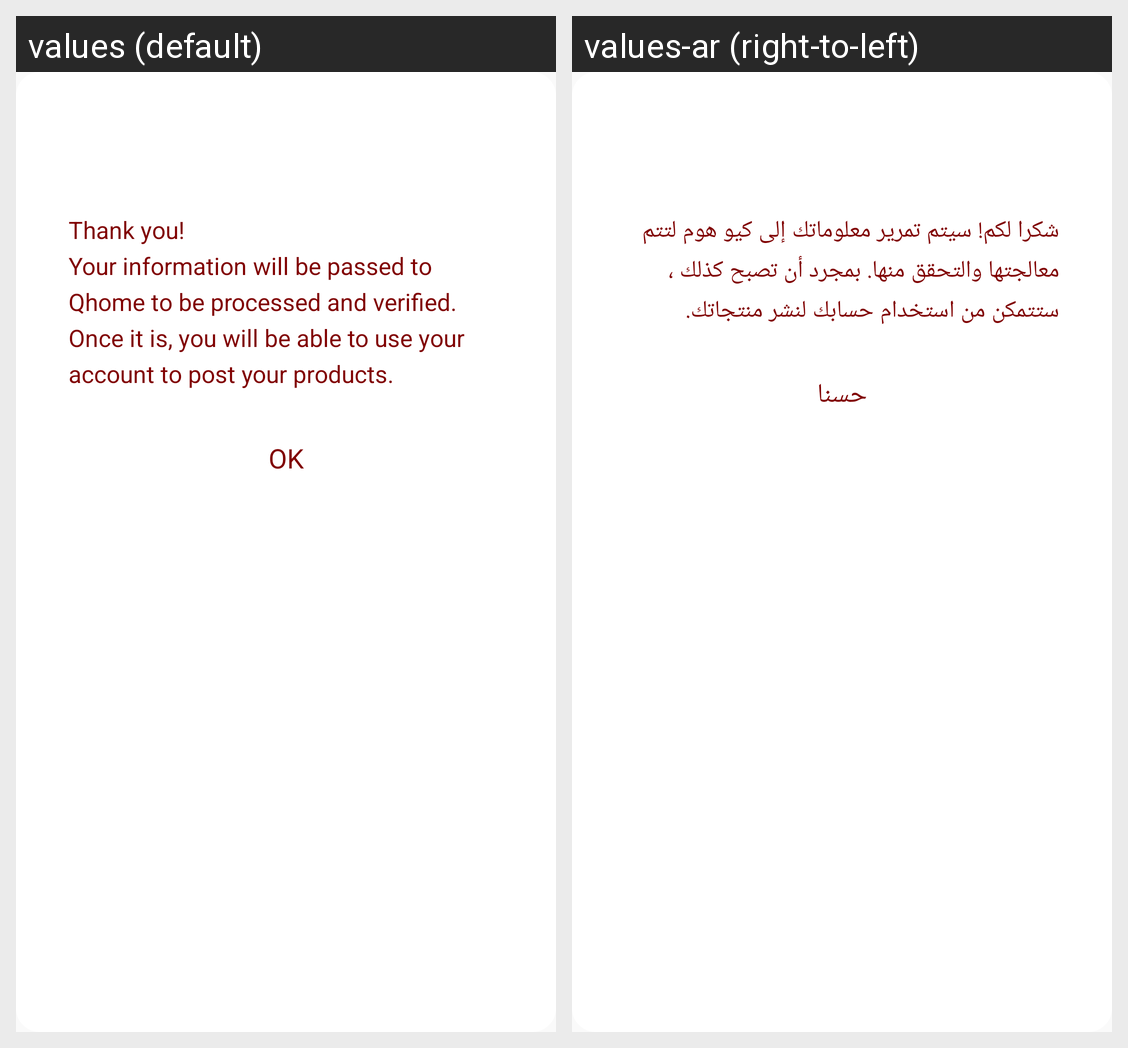

Translations of the strings shown on this Android screen, per locale in the grid:
Android screen res/layout/alert_layout.xml rendered under 2 locales, left to right: values (default), values-ar (right-to-left). Device: Nexus 5 (rendered at 1080×1920; each locale shown at half size, 540×960, under a caption strip naming it); theme AppTheme.
Strings drawn on this screen, with the default value and each locale's value (text and hints the layout hard-codes, and strings that could not be matched under every locale, appear in the picture but are not listed):

account_progress_text
  values: Thank you!
      Your information will be passed to Qhome to be processed and verified. Once it is, you will be able to use your account to post your products.
  values-ar: شكرا لكم! سيتم تمرير معلوماتك إلى كيو هوم لتتم معالجتها والتحقق منها. بمجرد أن تصبح كذلك ، ستتمكن من استخدام حسابك لنشر منتجاتك.

ok
  values: OK
  values-ar: حسنا
